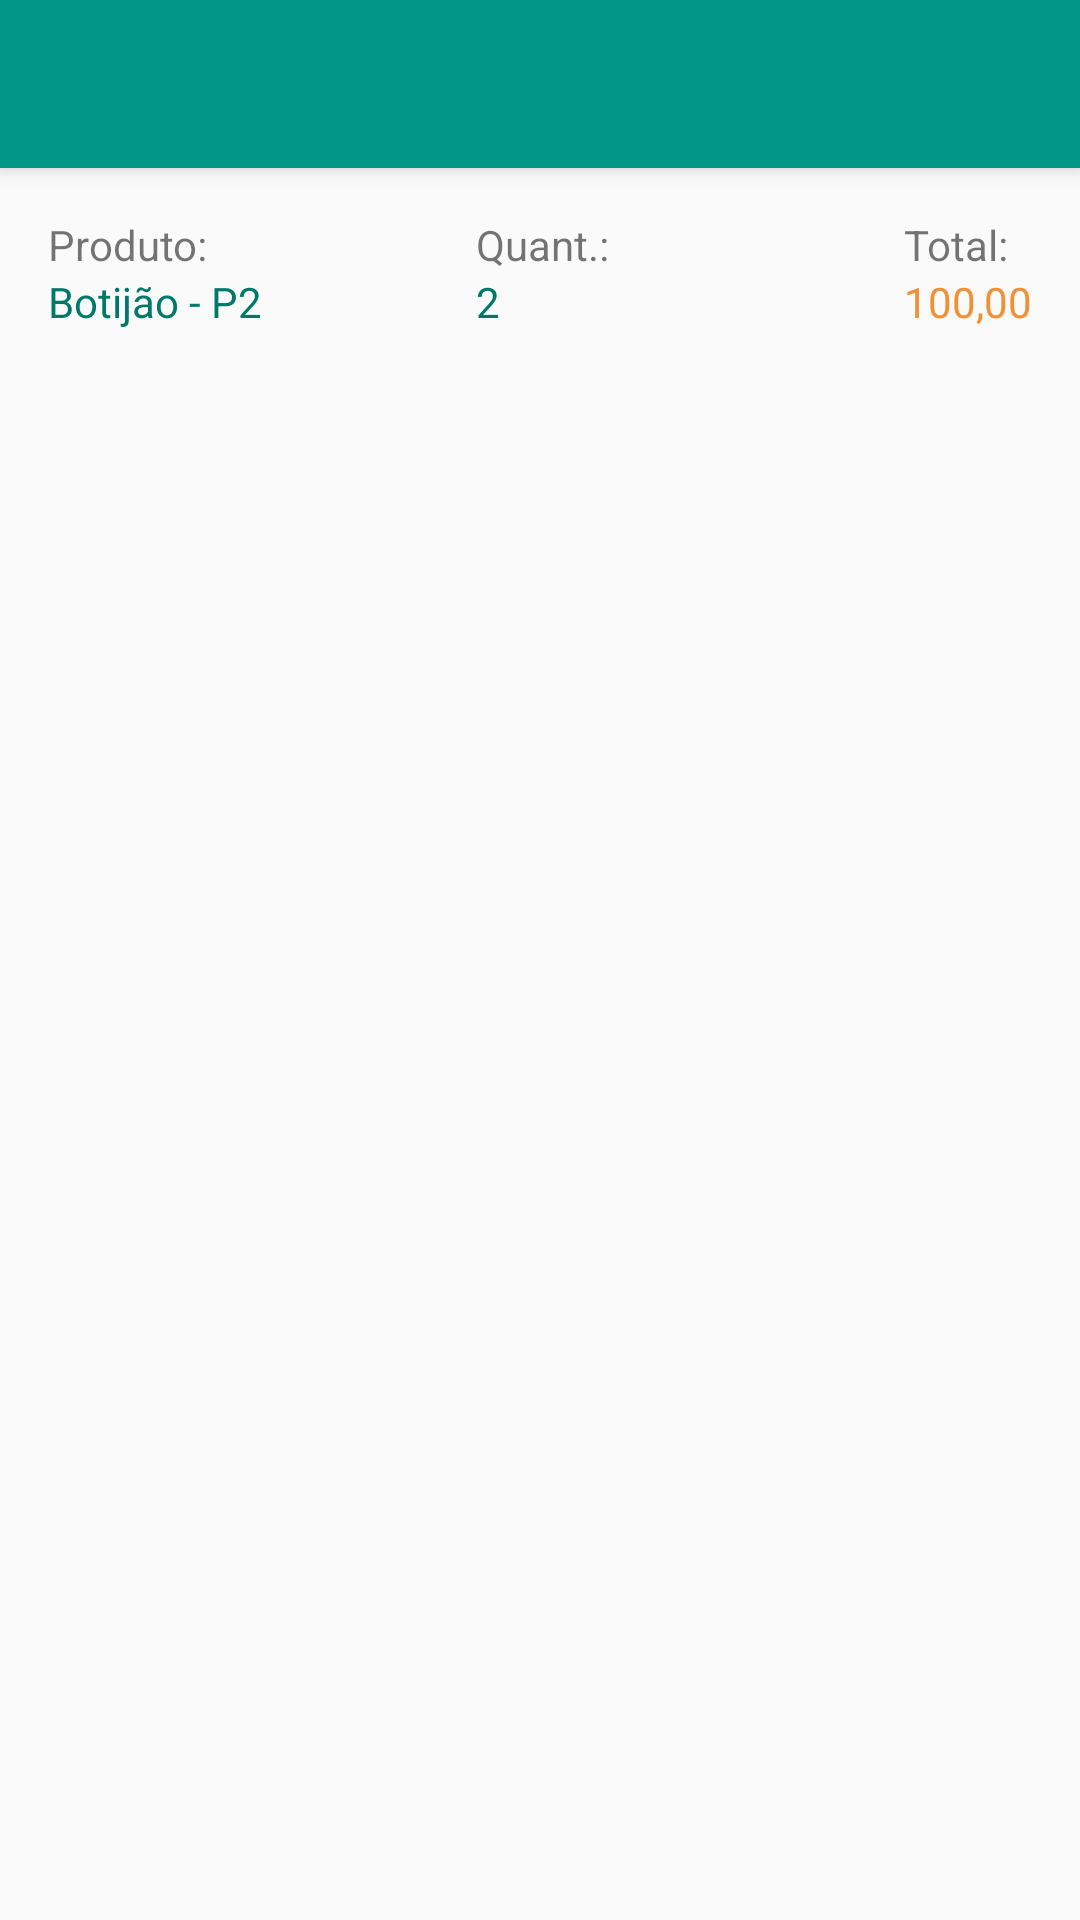

Here is an Android app screen rendered from its layout file. Give the layout XML and the strings, colors and styles it references.
<!-- AndroidManifest.xml: application theme AppTheme -->
<!-- res/layout/activity_relatorio_vendas_cliente.xml -->
<?xml version="1.0" encoding="utf-8"?>
<androidx.coordinatorlayout.widget.CoordinatorLayout xmlns:android="http://schemas.android.com/apk/res/android"
    xmlns:app="http://schemas.android.com/apk/res-auto"
    xmlns:tools="http://schemas.android.com/tools"
    android:layout_width="match_parent"
    android:layout_height="match_parent"
    tools:context="br.com.zenitech.siacmobile.RelatorioVendasCliente">

    <com.google.android.material.appbar.AppBarLayout
        android:layout_width="match_parent"
        android:layout_height="wrap_content"
        android:theme="@style/AppTheme.AppBarOverlay">

        <androidx.appcompat.widget.Toolbar
            android:id="@+id/toolbar"
            android:layout_width="match_parent"
            android:layout_height="?attr/actionBarSize"
            android:background="?attr/colorPrimary"
            app:popupTheme="@style/AppTheme.PopupOverlay" />

    </com.google.android.material.appbar.AppBarLayout>

    <include layout="@layout/content_relatorio_vendas_cliente" />

</androidx.coordinatorlayout.widget.CoordinatorLayout>
<!-- res/layout/content_relatorio_vendas_cliente.xml (included above) -->
<?xml version="1.0" encoding="utf-8"?>
<LinearLayout xmlns:android="http://schemas.android.com/apk/res/android"
    xmlns:app="http://schemas.android.com/apk/res-auto"
    xmlns:tools="http://schemas.android.com/tools"
    android:layout_width="match_parent"
    android:layout_height="match_parent"
    app:layout_behavior="@string/appbar_scrolling_view_behavior"
    tools:context="br.com.zenitech.siacmobile.RelatorioVendasCliente"
    tools:showIn="@layout/activity_relatorio_vendas_cliente">

    <androidx.core.widget.NestedScrollView
        android:layout_width="match_parent"
        android:layout_height="match_parent"
        android:scrollbars="vertical">

        <LinearLayout
            android:layout_width="match_parent"
            android:layout_height="wrap_content"
            android:orientation="vertical">

            <LinearLayout
                android:layout_width="match_parent"
                android:layout_height="wrap_content"
                android:gravity="right|center"
                android:orientation="horizontal"
                android:padding="16dp">

                <LinearLayout
                    android:layout_width="0dp"
                    android:layout_height="wrap_content"
                    android:layout_weight="1"
                    android:orientation="vertical">

                    <TextView
                        android:layout_width="match_parent"
                        android:layout_height="wrap_content"
                        android:text="Produto:" />

                    <TextView
                        android:id="@+id/txtProdutoRelatorioVendas"
                        android:layout_width="match_parent"
                        android:layout_height="wrap_content"
                        android:text="Botijão - P2"
                        android:textAppearance="?android:attr/textAppearanceMedium"
                        android:textColor="@color/colorPrimaryDark"
                        android:textSize="14sp" />
                </LinearLayout>

                <LinearLayout
                    android:layout_width="0dp"
                    android:layout_height="wrap_content"
                    android:layout_weight="1"
                    android:orientation="vertical">

                    <TextView
                        android:layout_width="match_parent"
                        android:layout_height="wrap_content"
                        android:text="Quant.:" />

                    <TextView
                        android:id="@+id/txtQuantidadeRelatorioVendas"
                        android:layout_width="match_parent"
                        android:layout_height="wrap_content"
                        android:text="2"
                        android:textAppearance="?android:attr/textAppearanceMedium"
                        android:textColor="@color/colorPrimaryDark"
                        android:textSize="14sp" />
                </LinearLayout>

                <LinearLayout
                    android:layout_width="wrap_content"
                    android:layout_height="wrap_content"
                    android:orientation="vertical">

                    <TextView
                        android:layout_width="match_parent"
                        android:layout_height="wrap_content"
                        android:text="Total:" />

                    <TextView
                        android:id="@+id/txtTotalRelatorioVendas"
                        android:layout_width="wrap_content"
                        android:layout_height="wrap_content"
                        android:text="100,00"
                        android:textAppearance="?android:attr/textAppearanceMedium"
                        android:textColor="@color/colorAccent"
                        android:textSize="14sp" />
                </LinearLayout>

            </LinearLayout>

            <androidx.recyclerview.widget.RecyclerView
                android:id="@+id/rvRelatorioVendas"
                android:layout_width="match_parent"
                android:layout_height="wrap_content" />

        </LinearLayout>
    </androidx.core.widget.NestedScrollView>

</LinearLayout>
<!-- resources referenced by this layout -->
<resources>
  <color name="colorAccent">#F19135</color>
  <color name="colorPrimaryDark">#00796B</color>
  <style name="AppTheme.AppBarOverlay" parent="ThemeOverlay.AppCompat.Dark.ActionBar" />
  <style name="AppTheme.PopupOverlay" parent="ThemeOverlay.AppCompat.Light" />
  <style name="AppTheme" parent="Theme.AppCompat.Light.DarkActionBar">
          
          <item name="colorPrimary">@color/colorPrimary</item>
          <item name="colorPrimaryDark">@color/colorPrimaryDark</item>
          <item name="colorAccent">@color/colorAccent</item>
      </style>
  <color name="colorPrimary">#009688</color>
</resources>
